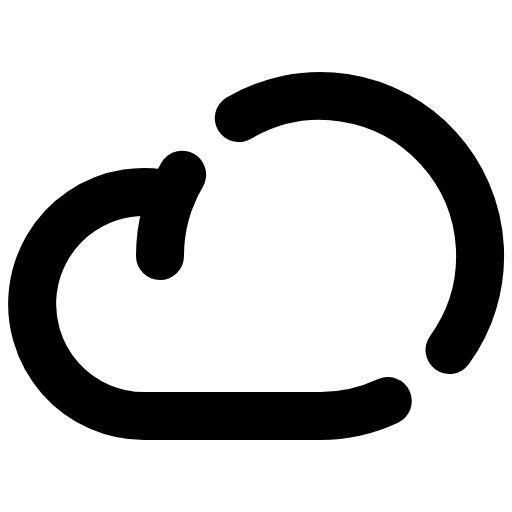
t = 0.00 s
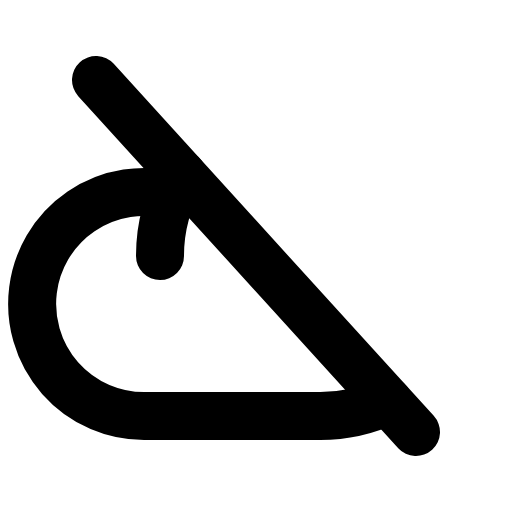
t = 0.90 s
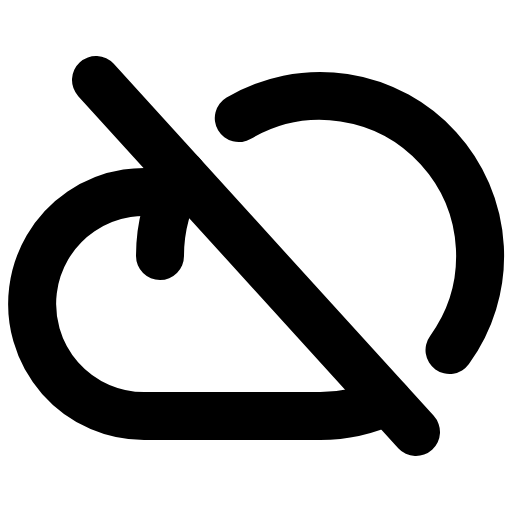
t = 1.28 s
t = 1.65 s: frame unchanged from t = 1.28 s, image omitted
t = 2.03 s: frame unchanged from t = 1.28 s, image omitted

The animated SVG that drew these frames (rendered in a browser with its animation timeline set to each time). Animation: 1 CSS @keyframes rule; one cycle of 2.40 s, repeats indefinitely.

<svg xmlns="http://www.w3.org/2000/svg" viewBox="0 0 256 256">
  <style>
    .draw-line {
      stroke-dasharray: 2000;
      stroke-dashoffset: 0;
    }
    svg:hover .draw-line {
      animation: phosphor-draw-in 1.5s ease-in-out infinite alternate;
    }
    @keyframes phosphor-draw-in {
      0%   { stroke-dashoffset: 2000; }
      100% { stroke-dashoffset: 0; }
    }
  </style><rect width="256" height="256" fill="none"/><line x1="48" y1="40" x2="208" y2="216" fill="none" stroke="currentColor" stroke-linecap="round" stroke-linejoin="round" stroke-width="24" class="draw-line" pathLength="1" style="animation-delay: 0s"/><path d="M193.89,200.49A79.66,79.66,0,0,1,160,208H72A56,56,0,1,1,85.92,97.74" fill="none" stroke="currentColor" stroke-linecap="round" stroke-linejoin="round" stroke-width="24" class="draw-line" pathLength="1" style="animation-delay: 0.3s"/><path d="M80,128A79.68,79.68,0,0,1,91.07,87.37" fill="none" stroke="currentColor" stroke-linecap="round" stroke-linejoin="round" stroke-width="24" class="draw-line" pathLength="1" style="animation-delay: 0.6s"/><path d="M119.39,59.06A80,80,0,0,1,224.76,175" fill="none" stroke="currentColor" stroke-linecap="round" stroke-linejoin="round" stroke-width="24" class="draw-line" pathLength="1" style="animation-delay: 0.9s"/></svg>
